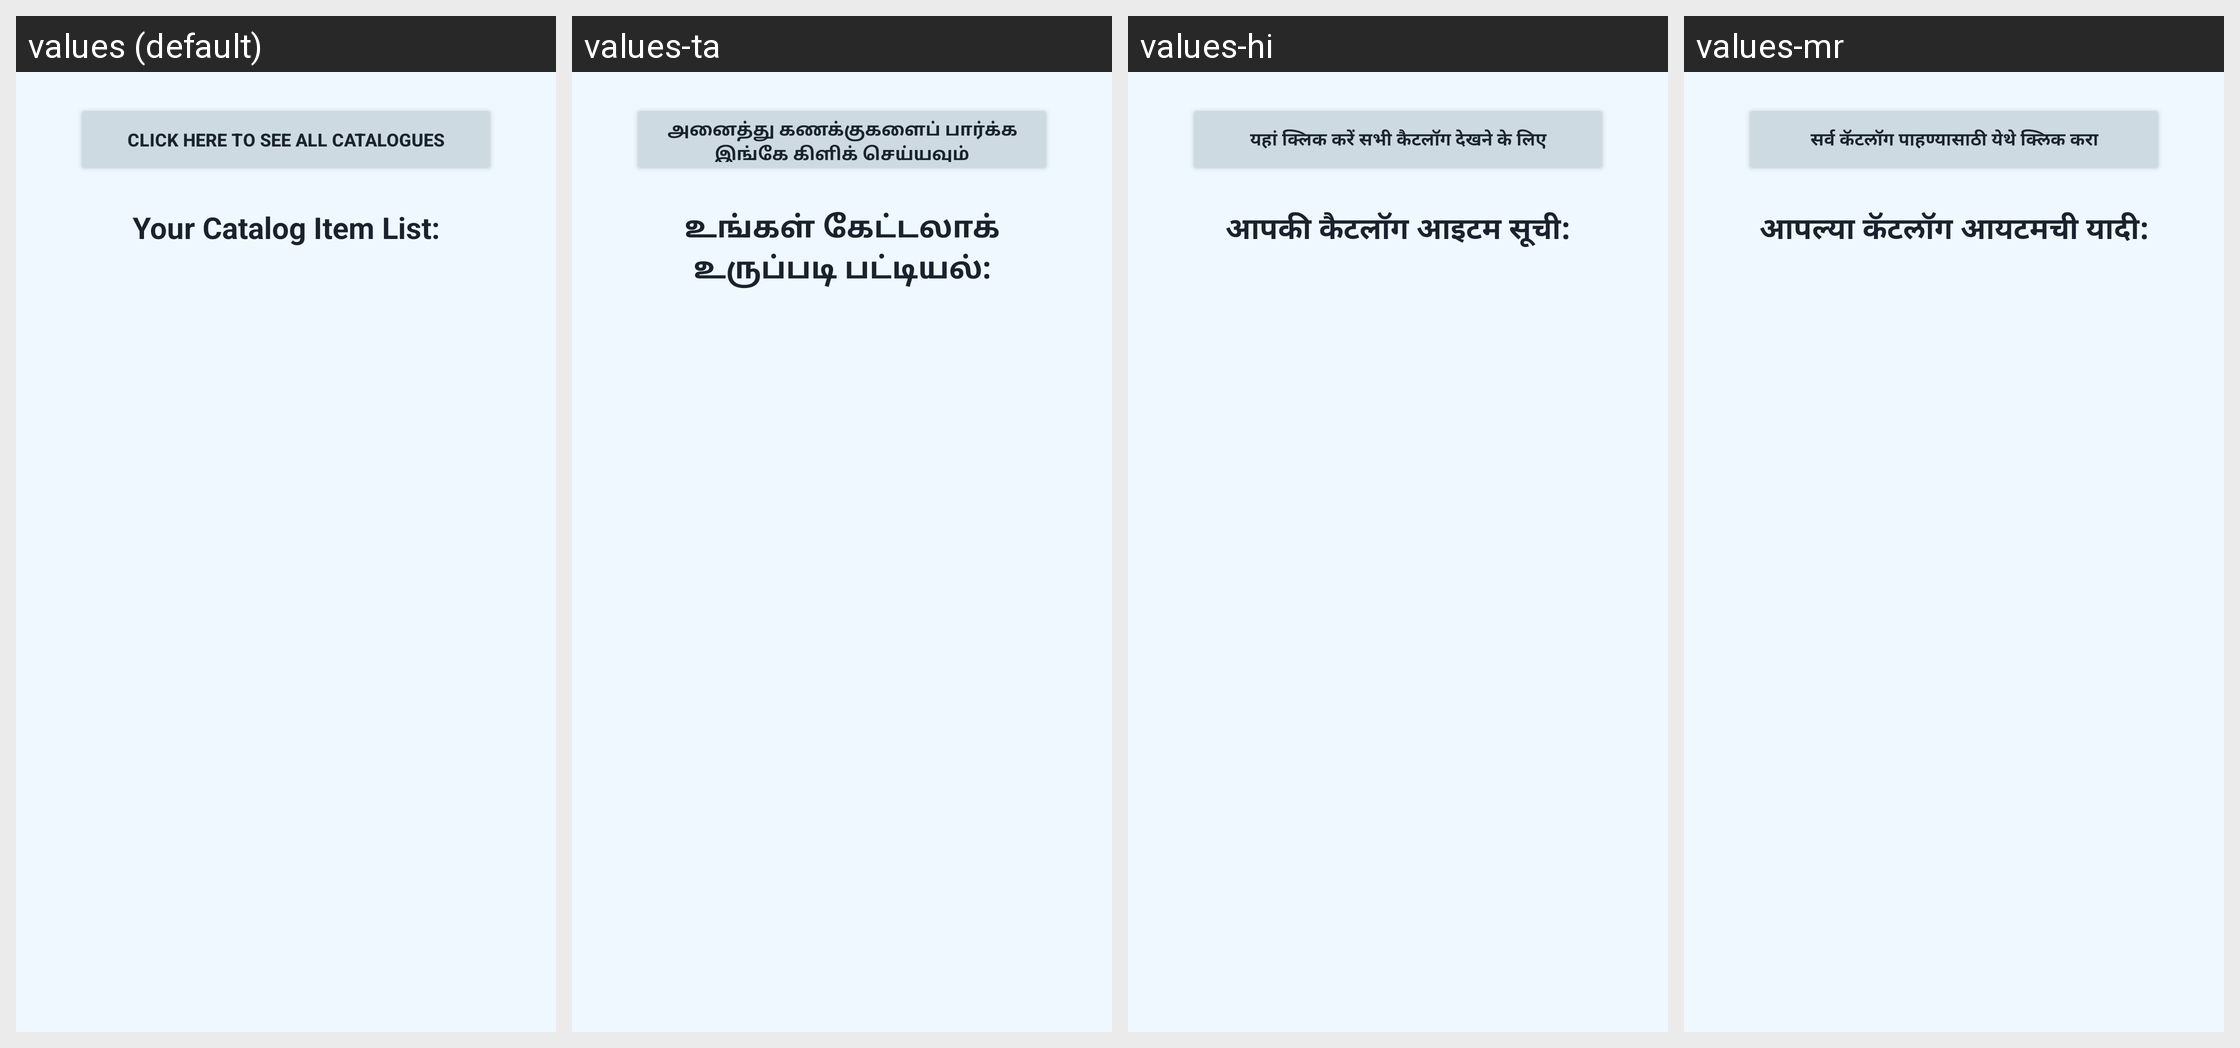

Locale-by-locale string values for the Android screen shown in this grid:
Android screen res/layout/fragment_catalog_item_list.xml rendered under 4 locales, left to right: values (default), values-ta, values-hi, values-mr. Device: Nexus 5 (rendered at 1080×1920; each locale shown at half size, 540×960, under a caption strip naming it); theme Theme.CatalogCraft.
Other locales in the repository, not shown: values-gu.
Strings drawn on this screen, with the default value and each locale's value (text and hints the layout hard-codes, and strings that could not be matched under every locale, appear in the picture but are not listed):

all
  values: Click here to see all Catalogues
  values-ta: அனைத்து கணக்குகளைப் பார்க்க இங்கே கிளிக் செய்யவும்
  values-hi: यहां क्लिक करें सभी कैटलॉग देखने के लिए
  values-mr: सर्व कॅटलॉग पाहण्यासाठी येथे क्लिक करा

your_catalog_item_list
  values: Your Catalog Item List:
  values-ta: உங்கள் கேட்டலாக் உருப்படி பட்டியல்:
  values-hi: आपकी कैटलॉग आइटम सूची:
  values-mr: आपल्या कॅटलॉग आयटमची यादी:
